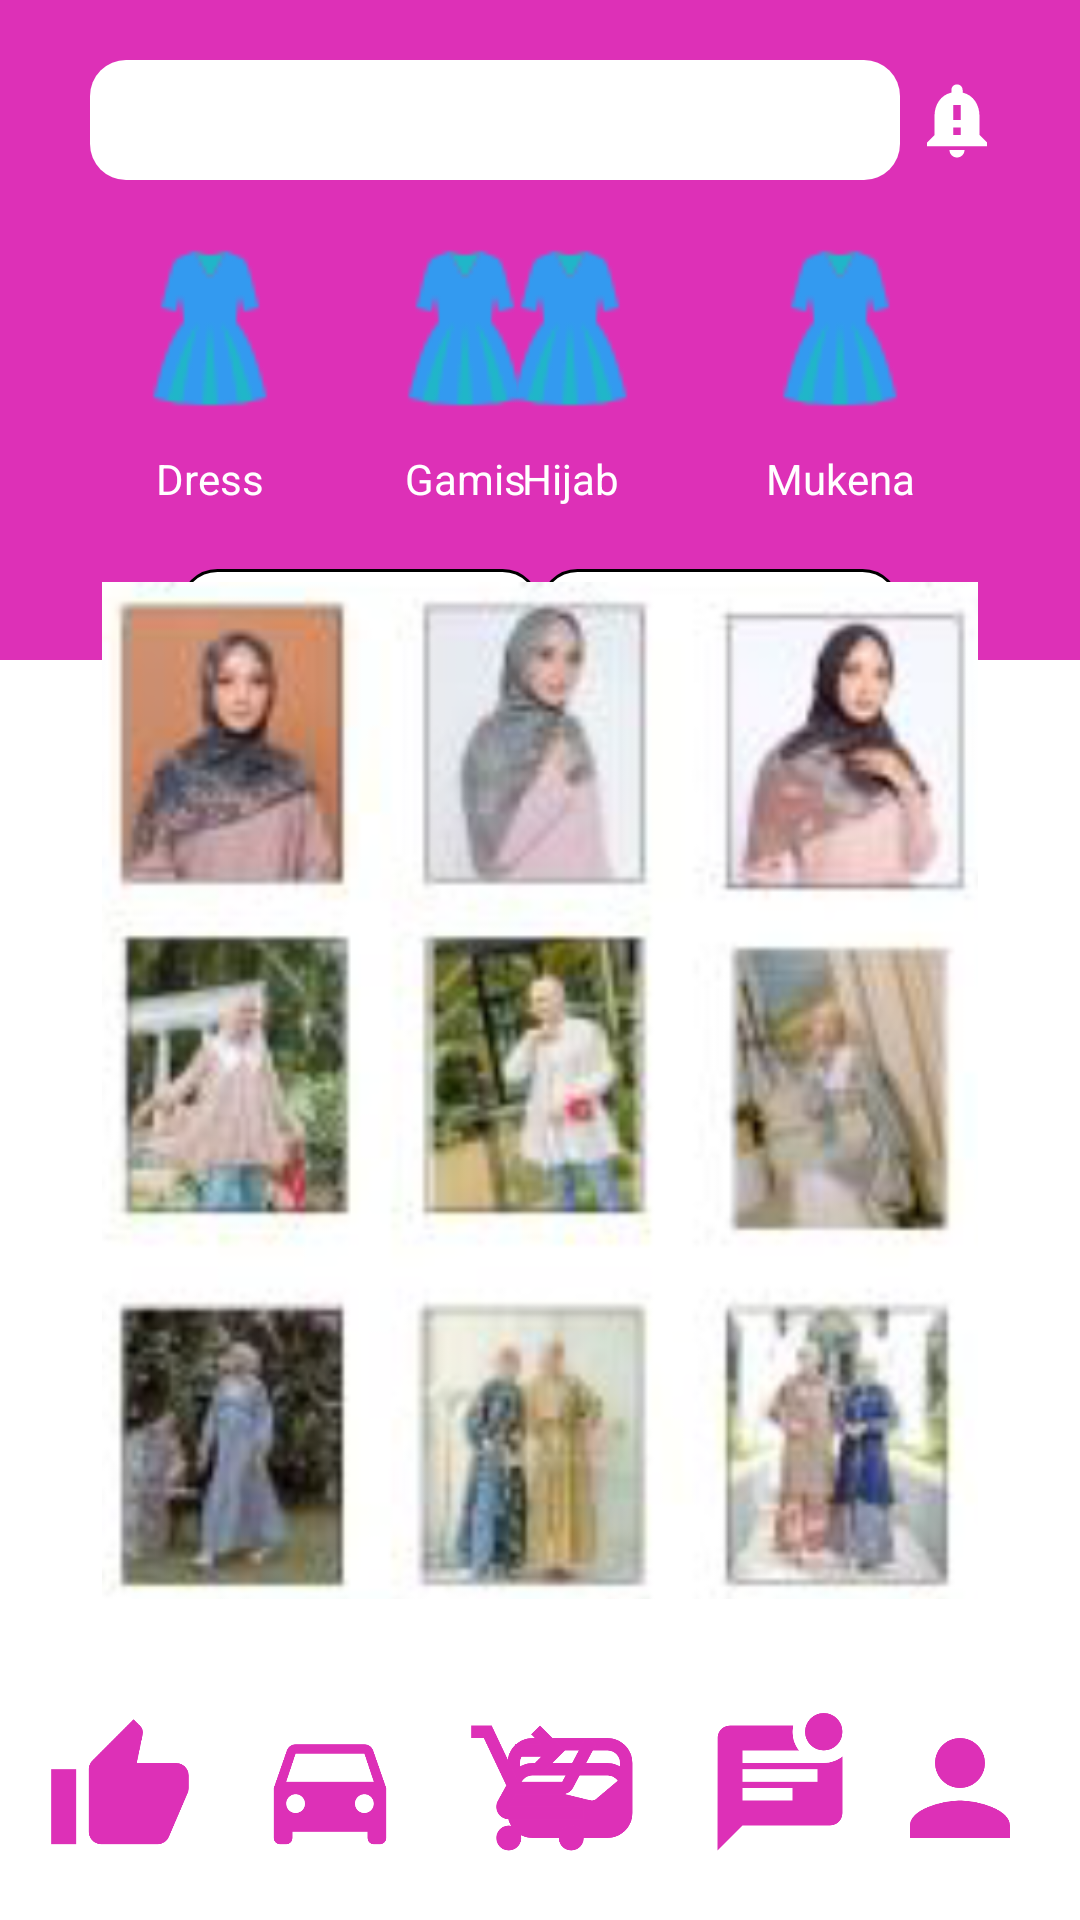

Layout XML and referenced resources for this Android screen:
<!-- AndroidManifest.xml: application theme Theme.MoccoStore -->
<!-- res/layout/activity_home.xml -->
<?xml version="1.0" encoding="utf-8"?>
<androidx.constraintlayout.widget.ConstraintLayout xmlns:android="http://schemas.android.com/apk/res/android"
    xmlns:app="http://schemas.android.com/apk/res-auto"
    xmlns:tools="http://schemas.android.com/tools"
    android:layout_width="match_parent"
    android:layout_height="match_parent"
    tools:context=".HomeActivity">

    <View
        android:id="@+id/view"
        android:layout_width="match_parent"
        android:layout_height="220dp"
        android:background="#dd30b7"
        app:layout_constraintEnd_toEndOf="parent"
        app:layout_constraintStart_toStartOf="parent"
        app:layout_constraintTop_toTopOf="parent" />

    <EditText
        android:id="@+id/namaEditText"
        android:layout_width="match_parent"
        android:layout_height="40dp"
        android:layout_marginTop="20dp"
        android:layout_marginStart="30dp"
        android:layout_marginEnd="60dp"
        android:background="@drawable/box"
        android:drawableStart="@drawable/search"
        android:drawablePadding="12dp"
        android:inputType="text"
        android:paddingLeft="12dp"
        android:textColorHint="#B0FF008E"
        app:layout_constraintEnd_toEndOf="parent"
        app:layout_constraintStart_toStartOf="parent"
        app:layout_constraintTop_toTopOf="parent" />

    <ImageButton
        android:id="@+id/notif"
        android:paddingLeft="10dp"
        android:layout_width="40dp"
        android:layout_height="40dp"
        android:backgroundTint="#00FFFFFF"
        android:src="@drawable/notif"
        app:layout_constraintBottom_toBottomOf="@+id/namaEditText"
        app:layout_constraintStart_toEndOf="@+id/namaEditText" />

    <ImageView
        android:id="@+id/d4"
        android:layout_width="60dp"
        android:layout_height="80dp"
        android:layout_marginTop="10dp"
        android:layout_marginEnd="30dp"
        app:layout_constraintEnd_toEndOf="@+id/notif"
        app:layout_constraintTop_toBottomOf="@+id/namaEditText"
        app:srcCompat="@drawable/dress" />

    <ImageView
        android:id="@+id/d1"
        android:layout_width="60dp"
        android:layout_height="80dp"
        android:layout_marginTop="10dp"
        android:layout_marginStart="10dp"
        app:layout_constraintStart_toStartOf="@+id/namaEditText"
        app:layout_constraintTop_toBottomOf="@+id/namaEditText"
        app:srcCompat="@drawable/dress" />

    <ImageView
        android:id="@+id/d2"
        android:layout_width="60dp"
        android:layout_height="80dp"
        android:layout_marginTop="10dp"
        android:layout_marginStart="95dp"
        app:layout_constraintStart_toStartOf="@+id/namaEditText"
        app:layout_constraintTop_toBottomOf="@+id/namaEditText"
        app:srcCompat="@drawable/dress" />

    <ImageView
        android:id="@+id/d3"
        android:layout_width="60dp"
        android:layout_height="80dp"
        android:layout_marginTop="10dp"
        android:layout_marginEnd="120dp"
        app:layout_constraintEnd_toEndOf="@+id/notif"
        app:layout_constraintTop_toBottomOf="@+id/namaEditText"
        app:srcCompat="@drawable/dress" />

    <TextView
        android:id="@+id/textView"
        android:layout_width="wrap_content"
        android:layout_height="wrap_content"
        android:text="Dress"
        android:textColor="#fff"
        app:layout_constraintEnd_toEndOf="@+id/d1"
        app:layout_constraintStart_toStartOf="@+id/d1"
        app:layout_constraintTop_toBottomOf="@+id/d1" />

    <TextView
        android:layout_width="wrap_content"
        android:layout_height="wrap_content"
        android:text="Gamis"
        android:textColor="#fff"
        app:layout_constraintEnd_toEndOf="@+id/d2"
        app:layout_constraintStart_toStartOf="@+id/d2"
        app:layout_constraintTop_toBottomOf="@+id/d2" />

    <TextView
        android:layout_width="wrap_content"
        android:layout_height="wrap_content"
        android:text="Hijab"
        android:textColor="#fff"
        app:layout_constraintEnd_toEndOf="@+id/d3"
        app:layout_constraintStart_toStartOf="@+id/d3"
        app:layout_constraintTop_toBottomOf="@+id/d3" />

    <TextView
        android:layout_width="wrap_content"
        android:layout_height="wrap_content"
        android:text="Mukena"
        android:textColor="#fff"
        app:layout_constraintEnd_toEndOf="@+id/d4"
        app:layout_constraintStart_toStartOf="@+id/d4"
        app:layout_constraintTop_toBottomOf="@+id/d4" />

    <TextView
        android:id="@+id/box1"
        android:layout_width="120dp"
        android:layout_marginStart="60dp"
        android:layout_marginBottom="-30dp"
        android:layout_height="60dp"
        android:text="PROMO: DISCOUNT 10%"
        android:paddingLeft="10dp"
        android:paddingTop="10dp"
        android:background="@drawable/box2"
        app:layout_constraintBottom_toBottomOf="@+id/view"
        app:layout_constraintStart_toStartOf="parent" />

    <TextView
        android:id="@+id/box2"
        android:layout_width="120dp"
        android:layout_marginEnd="60dp"
        android:layout_marginBottom="-30dp"
        android:layout_height="60dp"
        android:text="PROMO: GRATIS ONGKIR"
        android:paddingLeft="10dp"
        android:paddingTop="10dp"
        android:background="@drawable/box2"
        app:layout_constraintBottom_toBottomOf="@+id/view"
        app:layout_constraintEnd_toEndOf="parent" />

    <ImageButton
        android:id="@+id/b1"
        android:layout_width="60dp"
        android:layout_height="60dp"
        android:backgroundTint="#00FFFFFF"
        android:src="@drawable/thumb"
        android:layout_marginStart="10dp"
        android:layout_marginBottom="14dp"
        app:layout_constraintBottom_toBottomOf="parent"
        app:layout_constraintStart_toStartOf="parent" />

    <ImageButton
        android:id="@+id/b6"
        android:layout_width="60dp"
        android:layout_height="60dp"
        android:backgroundTint="#00FFFFFF"
        android:src="@drawable/akun"
        android:layout_marginEnd="10dp"
        android:layout_marginBottom="14dp"
        app:layout_constraintBottom_toBottomOf="parent"
        app:layout_constraintEnd_toEndOf="parent" />

    <ImageButton
        android:id="@+id/b2"
        android:layout_width="60dp"
        android:layout_height="60dp"
        android:layout_marginBottom="14dp"
        android:backgroundTint="#00FFFFFF"
        android:src="@drawable/car"
        android:layout_marginStart="10dp"
        app:layout_constraintBottom_toBottomOf="parent"
        app:layout_constraintStart_toEndOf="@+id/b1" />

    <ImageButton
        android:id="@+id/b5"
        android:layout_width="60dp"
        android:layout_height="60dp"
        android:layout_marginBottom="14dp"
        android:backgroundTint="#00FFFFFF"
        android:src="@drawable/chat"
        app:layout_constraintBottom_toBottomOf="parent"
        app:layout_constraintEnd_toStartOf="@+id/b6" />

    <ImageButton
        android:id="@+id/b4"
        android:layout_width="60dp"
        android:layout_height="60dp"
        android:layout_marginBottom="14dp"
        android:backgroundTint="#00FFFFFF"
        android:src="@drawable/wallet"
        android:layout_marginEnd="10dp"
        app:layout_constraintBottom_toBottomOf="parent"
        app:layout_constraintEnd_toStartOf="@+id/b5" />

    <ImageButton
        android:id="@+id/b3"
        android:layout_width="60dp"
        android:layout_height="60dp"
        android:layout_marginBottom="14dp"
        android:backgroundTint="#00FFFFFF"
        android:src="@drawable/shoping"
        android:layout_marginStart="10dp"
        app:layout_constraintBottom_toBottomOf="parent"
        app:layout_constraintStart_toEndOf="@+id/b2" />

    <ImageView
        android:id="@+id/content"
        android:layout_width="match_parent"
        android:layout_height="wrap_content"
        android:layout_marginStart="34dp"
        android:layout_marginEnd="34dp"
        android:layout_marginBottom="35dp"
        app:layout_constraintBottom_toBottomOf="parent"
        app:srcCompat="@drawable/content" />

</androidx.constraintlayout.widget.ConstraintLayout>
<!-- resources referenced by this layout -->
<resources>
  <!-- drawable akun (drawable) -->
  <vector android:height="50dp" android:tint="#DD30B7"
      android:viewportHeight="24" android:viewportWidth="24"
      android:width="50dp" xmlns:android="http://schemas.android.com/apk/res/android">
      <path android:fillColor="@android:color/white" android:pathData="M12,12c2.21,0 4,-1.79 4,-4s-1.79,-4 -4,-4 -4,1.79 -4,4 1.79,4 4,4zM12,14c-2.67,0 -8,1.34 -8,4v2h16v-2c0,-2.66 -5.33,-4 -8,-4z"/>
  </vector>
  <!-- drawable box (drawable) -->
  <?xml version="1.0" encoding="utf-8"?>
  
  <selector xmlns:android="http://schemas.android.com/apk/res/android">
  
      <item android:state_enabled="true">
          <shape android:shape="rectangle">
              <solid android:color="#fff" />
              <corners android:radius="12dp" /> />
          </shape>
      </item>
  
  </selector>
  <!-- drawable box2 (drawable) -->
  <?xml version="1.0" encoding="utf-8"?>
  
  <selector xmlns:android="http://schemas.android.com/apk/res/android">
  
      <item android:state_enabled="true">
          <shape android:shape="rectangle">
              <solid android:color="#fff" />
              <corners android:radius="12dp" />
              <stroke android:color="#000" android:width="1dp" />
          </shape>
      </item>
  
  </selector>
  <!-- drawable chat (drawable) -->
  <vector android:height="50dp" android:tint="#DD30B7"
      android:viewportHeight="24" android:viewportWidth="24"
      android:width="50dp" xmlns:android="http://schemas.android.com/apk/res/android">
      <path android:fillColor="@android:color/white" android:pathData="M19,3m-3,0a3,3 0,1 1,6 0a3,3 0,1 1,-6 0"/>
      <path android:fillColor="@android:color/white" android:pathData="M6,8V6h9.03c-1.21,-1.6 -1.08,-3.21 -0.92,-4H4.01c-1.1,0 -2,0.89 -2,2L2,22l4,-4h14c1.1,0 2,-0.9 2,-2V6.97C21.16,7.61 20.13,8 19,8H6zM14,14H6v-2h8V14zM18,11H6V9h12V11z"/>
  </vector>
  <!-- drawable notif (drawable) -->
  <vector android:height="30dp" android:tint="#FFFFFF"
      android:viewportHeight="24" android:viewportWidth="24"
      android:width="30dp" xmlns:android="http://schemas.android.com/apk/res/android">
      <path android:fillColor="@android:color/white" android:pathData="M18,16v-5c0,-3.07 -1.64,-5.64 -4.5,-6.32L13.5,4c0,-0.83 -0.67,-1.5 -1.5,-1.5s-1.5,0.67 -1.5,1.5v0.68C7.63,5.36 6,7.92 6,11v5l-2,2v1h16v-1l-2,-2zM13,16h-2v-2h2v2zM13,12h-2L11,8h2v4zM12,22c1.1,0 2,-0.9 2,-2h-4c0,1.1 0.89,2 2,2z"/>
  </vector>
  <!-- drawable thumb (drawable) -->
  <vector android:height="50dp" android:tint="#DD30B7"
      android:viewportHeight="24" android:viewportWidth="24"
      android:width="50dp" xmlns:android="http://schemas.android.com/apk/res/android">
      <path android:fillColor="@android:color/white" android:pathData="M1,21h4L5,9L1,9v12zM23,10c0,-1.1 -0.9,-2 -2,-2h-6.31l0.95,-4.57 0.03,-0.32c0,-0.41 -0.17,-0.79 -0.44,-1.06L14.17,1 7.59,7.59C7.22,7.95 7,8.45 7,9v10c0,1.1 0.9,2 2,2h9c0.83,0 1.54,-0.5 1.84,-1.22l3.02,-7.05c0.09,-0.23 0.14,-0.47 0.14,-0.73v-2z"/>
  </vector>
  <style name="Theme.MoccoStore" parent="Theme.MaterialComponents.DayNight.DarkActionBar">
          
          <item name="colorPrimary">@color/purple_500</item>
          <item name="colorPrimaryVariant">@color/purple_700</item>
          <item name="colorOnPrimary">@color/white</item>
          
          <item name="colorSecondary">@color/teal_200</item>
          <item name="colorSecondaryVariant">@color/teal_700</item>
          <item name="colorOnSecondary">@color/black</item>
          
          <item name="android:statusBarColor">?attr/colorPrimaryVariant</item>
          
      </style>
  <!-- not gathered from this repository: default colours our renderer supplied (Android Studio template values) -->
  <color name="purple_500">#FF6200EE</color>
  <color name="purple_700">#FF3700B3</color>
  <color name="teal_200">#FF03DAC5</color>
  <color name="teal_700">#FF018786</color>
  <color name="black">#FF000000</color>
  <color name="white">#FFFFFFFF</color>
</resources>
